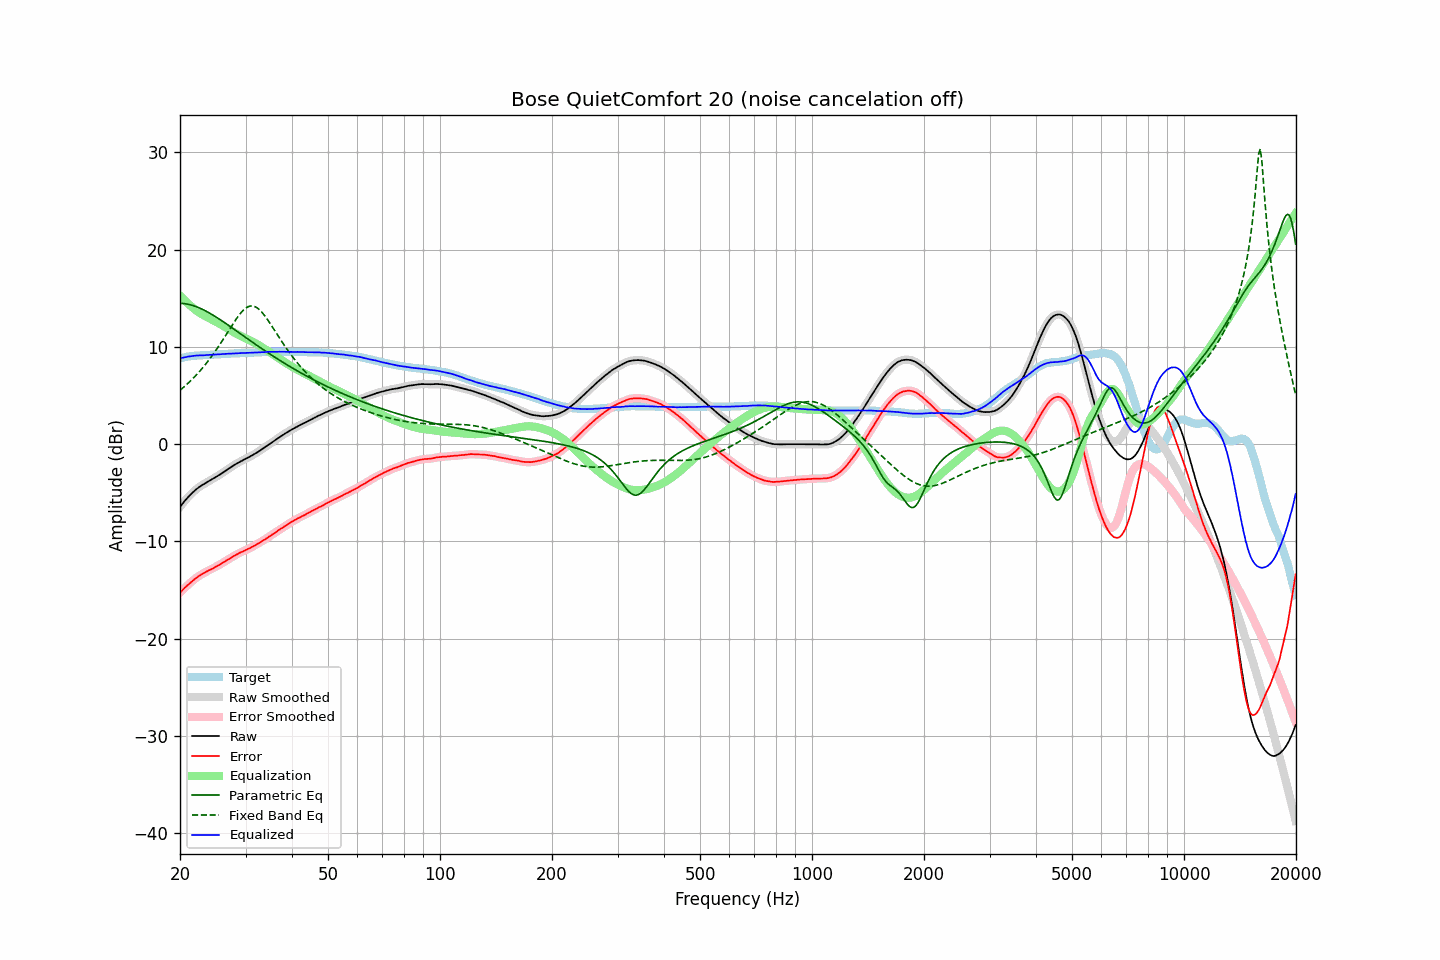

The file beside this chart, header and first rows:
frequency, raw, error, smoothed, error_smoothed, equalization, parametric_eq, fixed_band_eq, equalized_raw, equalized_smoothed, target
20.00, -6.44, -15.27, -6.44, -15.27, 15.27, 14.49, 5.54, 8.83, 8.83, 8.83
20.20, -6.23, -15.10, -6.23, -15.09, 15.10, 14.48, 5.68, 8.87, 8.87, 8.87
20.40, -6.02, -14.93, -6.02, -14.93, 14.93, 14.47, 5.82, 8.91, 8.91, 8.91
20.61, -5.82, -14.76, -5.82, -14.76, 14.76, 14.45, 5.96, 8.94, 8.94, 8.94
20.81, -5.63, -14.61, -5.63, -14.61, 14.61, 14.42, 6.11, 8.98, 8.98, 8.98
21.02, -5.45, -14.47, -5.45, -14.46, 14.45, 14.39, 6.26, 9.00, 9.00, 9.02
21.23, -5.28, -14.32, -5.28, -14.32, 14.31, 14.35, 6.42, 9.03, 9.03, 9.04
21.44, -5.11, -14.17, -5.11, -14.17, 14.16, 14.31, 6.58, 9.06, 9.05, 9.06
21.66, -4.95, -14.03, -4.95, -14.02, 14.02, 14.26, 6.75, 9.07, 9.08, 9.08
21.87, -4.80, -13.89, -4.80, -13.89, 13.89, 14.20, 6.91, 9.09, 9.10, 9.09
22.09, -4.65, -13.76, -4.65, -13.76, 13.77, 14.15, 7.09, 9.12, 9.11, 9.11
22.31, -4.52, -13.64, -4.52, -13.64, 13.64, 14.08, 7.27, 9.13, 9.12, 9.12
22.54, -4.40, -13.53, -4.40, -13.53, 13.53, 14.01, 7.45, 9.13, 9.13, 9.13
22.76, -4.29, -13.43, -4.29, -13.42, 13.42, 13.94, 7.64, 9.13, 9.13, 9.14
22.99, -4.18, -13.32, -4.18, -13.33, 13.32, 13.86, 7.83, 9.14, 9.14, 9.14
23.22, -4.09, -13.24, -4.08, -13.23, 13.23, 13.78, 8.03, 9.14, 9.15, 9.15
23.45, -3.98, -13.14, -3.98, -13.14, 13.14, 13.70, 8.24, 9.16, 9.16, 9.16
23.69, -3.88, -13.05, -3.88, -13.05, 13.05, 13.61, 8.45, 9.17, 9.17, 9.17
23.92, -3.79, -12.97, -3.78, -12.97, 12.97, 13.52, 8.66, 9.18, 9.18, 9.18
24.16, -3.69, -12.89, -3.69, -12.89, 12.89, 13.42, 8.88, 9.20, 9.19, 9.20
24.40, -3.60, -12.82, -3.60, -12.81, 12.80, 13.32, 9.10, 9.20, 9.20, 9.22
24.65, -3.51, -12.72, -3.51, -12.72, 12.72, 13.22, 9.34, 9.20, 9.21, 9.21
24.89, -3.41, -12.63, -3.41, -12.63, 12.63, 13.12, 9.57, 9.22, 9.22, 9.22
25.14, -3.31, -12.54, -3.31, -12.54, 12.54, 13.02, 9.81, 9.23, 9.23, 9.23
25.39, -3.21, -12.45, -3.21, -12.45, 12.44, 12.91, 10.06, 9.24, 9.24, 9.24
25.65, -3.10, -12.36, -3.10, -12.35, 12.35, 12.80, 10.31, 9.25, 9.25, 9.26
25.91, -2.99, -12.25, -3.00, -12.26, 12.25, 12.69, 10.56, 9.26, 9.26, 9.26
26.16, -2.89, -12.16, -2.88, -12.15, 12.15, 12.58, 10.82, 9.26, 9.27, 9.27
26.43, -2.77, -12.05, -2.77, -12.05, 12.05, 12.47, 11.08, 9.28, 9.28, 9.28
26.69, -2.65, -11.94, -2.66, -11.95, 11.95, 12.35, 11.34, 9.30, 9.29, 9.29
26.96, -2.54, -11.85, -2.54, -11.85, 11.85, 12.24, 11.60, 9.31, 9.30, 9.31
27.23, -2.44, -11.76, -2.44, -11.75, 11.74, 12.13, 11.87, 9.30, 9.31, 9.32
27.50, -2.33, -11.65, -2.33, -11.65, 11.64, 12.01, 12.13, 9.31, 9.32, 9.32
27.77, -2.22, -11.54, -2.22, -11.54, 11.55, 11.89, 12.39, 9.33, 9.33, 9.32
28.05, -2.11, -11.45, -2.11, -11.45, 11.45, 11.78, 12.64, 9.34, 9.34, 9.34
28.33, -2.02, -11.36, -2.02, -11.36, 11.36, 11.66, 12.88, 9.34, 9.35, 9.34
28.62, -1.92, -11.27, -1.92, -11.27, 11.27, 11.54, 13.11, 9.35, 9.35, 9.35
28.90, -1.83, -11.19, -1.83, -11.19, 11.19, 11.42, 13.33, 9.36, 9.36, 9.36
29.19, -1.74, -11.10, -1.74, -11.11, 11.11, 11.31, 13.53, 9.37, 9.37, 9.36
29.48, -1.66, -11.05, -1.66, -11.03, 11.03, 11.19, 13.71, 9.37, 9.37, 9.39
29.78, -1.57, -10.95, -1.57, -10.95, 10.95, 11.07, 13.87, 9.38, 9.38, 9.38
30.08, -1.49, -10.88, -1.49, -10.88, 10.88, 10.96, 14.00, 9.38, 9.39, 9.39
30.38, -1.40, -10.79, -1.40, -10.80, 10.80, 10.84, 14.10, 9.40, 9.39, 9.39
30.68, -1.32, -10.73, -1.32, -10.72, 10.72, 10.72, 14.17, 9.40, 9.40, 9.41
30.99, -1.23, -10.64, -1.23, -10.64, 10.63, 10.61, 14.21, 9.40, 9.40, 9.41
31.30, -1.14, -10.55, -1.14, -10.55, 10.55, 10.49, 14.21, 9.41, 9.41, 9.41
31.61, -1.04, -10.46, -1.04, -10.46, 10.46, 10.38, 14.18, 9.42, 9.42, 9.42
31.93, -0.94, -10.37, -0.94, -10.37, 10.37, 10.26, 14.11, 9.43, 9.43, 9.43
32.24, -0.84, -10.27, -0.84, -10.28, 10.27, 10.15, 14.01, 9.44, 9.43, 9.43
32.57, -0.74, -10.19, -0.74, -10.18, 10.18, 10.04, 13.89, 9.44, 9.44, 9.45
32.89, -0.63, -10.08, -0.63, -10.08, 10.08, 9.92, 13.73, 9.45, 9.45, 9.45
33.22, -0.51, -9.97, -0.52, -9.98, 9.98, 9.81, 13.56, 9.47, 9.46, 9.46
33.55, -0.41, -9.88, -0.41, -9.87, 9.87, 9.70, 13.36, 9.46, 9.47, 9.47
33.89, -0.30, -9.78, -0.29, -9.77, 9.77, 9.59, 13.14, 9.47, 9.47, 9.48
34.23, -0.18, -9.66, -0.18, -9.66, 9.66, 9.48, 12.91, 9.48, 9.48, 9.48
34.57, -0.06, -9.55, -0.06, -9.55, 9.55, 9.37, 12.67, 9.49, 9.49, 9.49
34.92, 0.05, -9.44, 0.05, -9.44, 9.44, 9.26, 12.43, 9.49, 9.49, 9.49
35.27, 0.16, -9.34, 0.16, -9.33, 9.33, 9.15, 12.17, 9.49, 9.49, 9.50
35.62, 0.27, -9.23, 0.27, -9.23, 9.22, 9.05, 11.92, 9.49, 9.49, 9.50
35.97, 0.38, -9.12, 0.38, -9.12, 9.11, 8.94, 11.66, 9.49, 9.50, 9.50
... 635 more rows
